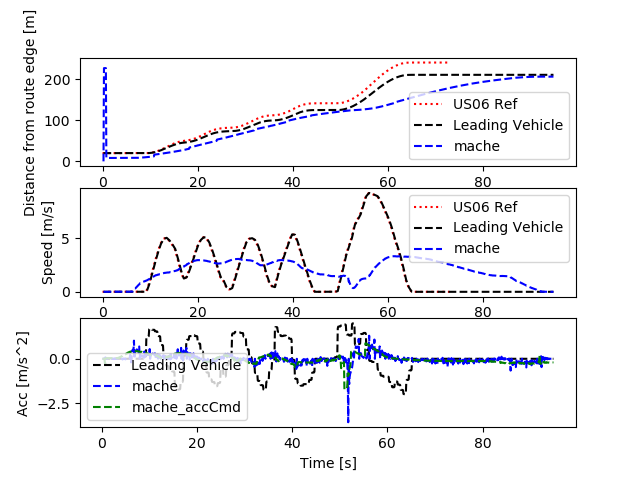

The table this chart was drawn from, first rows:
Realtime [sec], Sim Time [sec], Sim Time from MPC [sec], MPC runtime, v0_dist [m], v0_lane [-], v0_spd [m/s], v0_acc [m/s2], v1_dist [m], v1_lane [-], v1_spd [m/s], v1_acc [m/s2], v1_accCmd [m/s2]
0.0, 0.0, 0.0, 0.0, 0.0, 0.0, 0.0, 0.0, 0.0, 0.0, 0.0, 0.0, 0.0
0.0, 0.0, 0.0, 0.0, 0.0, 0.0, 0.0, 0.0, 0.0, 0.0, 0.0, 0.0, 0.0
0.0, 0.0, 0.0, 0.0, 0.0, 0.0, 0.0, 0.0, 0.0, 0.0, 0.0, 0.0, 0.0
0.0, 0.2, 0.0, 0.009471, 20.0, 0.0, 0.0, 0.0, 0.0, 0.0, 0.0, 0.0, 0.0
0.1222, 0.3, 0.0, 0.0111, 20.0, 0.0, 0.0, 0.0, 226.6, 0.0, 0.0, 0.0, 0.0
0.1374, 0.4, 0.0, 0.01288, 20.0, 0.0, 0.0, 0.0, 226.6, 0.0, 0.0, 0.0, 0.0
0.2192, 0.5, 0.0, 0.01392, 20.0, 0.0, 0.0, 0.0, 226.6, 0.0, 0.0, 0.0, 0.0
0.32, 0.6, 0.0, 0.01449, 20.0, 0.0, 0.0, 0.0, 226.6, 0.0, 0.0, 0.0, 0.0
0.4189, 0.7, 0.6, 0.01317, 20.0, 0.0, 0.0, 0.0, 226.6, 0.0, 0.0, 0.0, -0.258
0.5196, 0.8, 0.6, 0.008143, 20.0, 0.0, 0.0, 0.0, 8.225, 0.0, 0.008031, 0.08031, -0.2589
0.6132, 0.9, 0.8, 0.01001, 20.0, 0.0, 0.0, 0.0, 8.228, 0.0, 0.008908, 0.008768, 0.03684
0.7172, 1.0, 0.8, 0.009546, 20.0, 0.0, 0.0, 0.0, 8.23, 0.0, 0.009269, 0.003609, 0.03735
0.8176, 1.1, 1.0, 0.008743, 20.0, 0.0, 0.0, 0.0, 8.233, 0.0, 0.008141, -0.01128, 0.03645
0.9161, 1.2, 1.1, 0.008042, 20.0, 0.0, 0.0, 0.0, 8.235, 0.0, 0.009318, 0.01177, 0.03644
1.115, 1.3, 1.1, 0.008145, 20.0, 0.0, 0.0, 0.0, 8.24, 0.0, 0.008375, -0.009426, 0.03644
1.128, 1.4, 1.1, 0.009388, 20.0, 0.0, 0.0, 0.0, 8.24, 0.0, 0.008375, 0.0, 0.03669
1.216, 1.5, 1.4, 0.008086, 20.0, 0.0, 0.0, 0.0, 8.243, 0.0, 0.008469, 0.0009374, 0.03714
1.314, 1.6, 1.4, 0.009063, 20.0, 0.0, 0.0, 0.0, 8.245, 0.0, 0.009688, 0.01219, 0.03723
1.416, 1.7, 1.6, 0.007184, 20.0, 0.0, 0.0, 0.0, 8.248, 0.0, 0.009013, -0.006747, 0.03633
1.513, 1.8, 1.6, 0.008735, 20.0, 0.0, 0.0, 0.0, 8.251, 0.0, 0.008091, -0.009223, 0.03606
1.615, 1.9, 1.8, 0.008071, 20.0, 0.0, 0.0, 0.0, 8.253, 0.0, 0.008007, -0.0008385, 0.03653
1.715, 2.0, 1.8, 0.008486, 20.0, 0.0, 0.0, 0.0, 8.256, 0.0, 0.008486, 0.004784, 0.03711
1.814, 2.1, 2.0, 0.008224, 20.0, 0.0, 0.0, 0.0, 8.259, 0.0, 0.007561, -0.009249, 0.03655
1.916, 2.2, 2.0, 0.008541, 20.0, 0.0, 0.0, 0.0, 8.262, 0.0, 0.007407, -0.001539, 0.0361
2.015, 2.3, 2.2, 0.008522, 20.0, 0.0, 0.0, 0.0, 8.265, 0.0, 0.009479, 0.02072, 0.03608
2.214, 2.4, 2.2, 0.006973, 20.0, 0.0, 0.0, 0.0, 8.271, 0.0, 0.008855, -0.006241, 0.03608
2.224, 2.5, 2.4, 0.008423, 20.0, 0.0, 0.0, 0.0, 8.271, 0.0, 0.008855, 0.0, 0.03552
2.315, 2.6, 2.4, 0.00863, 20.0, 0.0, 0.0, 0.0, 8.274, 0.0, 0.007392, -0.01463, 0.03682
2.415, 2.7, 2.6, 0.008505, 20.0, 0.0, 0.0, 0.0, 8.277, 0.0, 0.008111, 0.007189, 0.03725
2.515, 2.8, 2.6, 0.007804, 20.0, 0.0, 0.0, 0.0, 8.279, 0.0, 0.009833, 0.01723, 0.03593
2.615, 2.9, 2.8, 0.008583, 20.0, 0.0, 0.0, 0.0, 8.282, 0.0, 0.009534, -0.002998, 0.03684
2.715, 3.0, 2.8, 0.007995, 20.0, 0.0, 0.0, 0.0, 8.284, 0.0, 0.01052, 0.009822, 0.03701
2.815, 3.1, 3.0, 0.009008, 20.0, 0.0, 0.0, 0.0, 8.286, 0.0, 0.009559, -0.00957, 0.03745
2.915, 3.2, 3.0, 0.0104, 20.0, 0.0, 0.0, 0.0, 8.289, 0.0, 0.008787, -0.007713, 0.03809
3.017, 3.3, 3.2, 0.01035, 20.0, 0.0, 0.0, 0.0, 8.292, 0.0, 0.00873, -0.0005763, 0.04
3.117, 3.4, 3.3, 0.007824, 20.0, 0.0, 0.0, 0.0, 8.294, 0.0, 0.0111, 0.0237, 0.04862
3.315, 3.5, 3.3, 0.006614, 20.0, 0.0, 0.0, 0.0, 8.3, 0.0, 0.01171, 0.006104, 0.04862
3.324, 3.6, 3.3, 0.008223, 20.0, 0.0, 0.0, 0.0, 8.3, 0.0, 0.01171, 0.0, 0.0487
3.415, 3.7, 3.6, 0.009436, 20.0, 0.0, 0.0, 0.0, 8.298, 0.0, 0.01014, -0.01566, 0.08014
3.516, 3.8, 3.6, 0.008169, 20.0, 0.0, 0.0, 0.0, 8.295, 0.0, 0.008998, -0.01146, 0.08142
3.615, 3.9, 3.8, 0.009877, 20.0, 0.0, 0.0, 0.0, 8.293, 0.0, 0.009064, 0.0006554, 0.1024
3.716, 4.0, 3.8, 0.00828, 20.0, 0.0, 0.0, 0.0, 8.291, 0.0, 0.008935, -0.001293, 0.1025
3.815, 4.1, 4.0, 0.008798, 20.0, 0.0, 0.0, 0.0, 8.288, 0.0, 0.008677, -0.002576, 0.1313
3.915, 4.2, 4.0, 0.008034, 20.0, 0.0, 0.0, 0.0, 8.286, 0.0, 0.008744, 0.0006706, 0.1314
4.014, 4.3, 4.2, 0.008547, 20.0, 0.0, 0.0, 0.0, 8.284, 0.0, 0.007283, -0.01461, 0.1608
4.113, 4.4, 4.2, 0.008137, 20.0, 0.0, 0.0, 0.0, 8.282, 0.0, 0.003277, -0.04006, 0.1619
4.214, 4.5, 4.4, 0.007905, 20.0, 0.0, 0.0, 0.0, 8.28, 0.0, 0.005285, 0.02008, 0.1916
4.414, 4.6, 4.4, 0.006407, 20.0, 0.0, 0.0, 0.0, 8.278, 0.0, 0.004118, -0.01167, 0.1916
4.425, 4.7, 4.6, 0.008492, 20.0, 0.0, 0.0, 0.0, 8.278, 0.0, 0.004118, 0.0, 0.2203
4.515, 4.8, 4.6, 0.008847, 20.0, 0.0, 0.0, 0.0, 8.279, 0.0, 0.004746, 0.006282, 0.2208
4.615, 4.9, 4.8, 0.008603, 20.0, 0.0, 0.0, 0.0, 8.28, 0.0, 0.005973, 0.01227, 0.2509
4.715, 5.0, 4.8, 0.008756, 20.0, 0.0, 0.0, 0.0, 8.281, 0.0, 0.002622, -0.03351, 0.2508
4.815, 5.1, 5.0, 0.007729, 20.0, 0.0, 0.0, 0.0, 8.282, 0.0, 0.00221, -0.004123, 0.2814
4.914, 5.2, 5.0, 0.00799, 20.0, 0.0, 0.0, 0.0, 8.283, 0.0, 0.003348, 0.01138, 0.2814
5.015, 5.3, 5.2, 0.009952, 20.0, 0.0, 0.0, 0.0, 8.285, 0.0, 0.006932, 0.03584, 0.31
5.117, 5.4, 5.2, 0.008043, 20.0, 0.0, 0.0, 0.0, 8.286, 0.0, 0.004722, -0.0221, 0.3096
5.214, 5.5, 5.4, 0.008666, 20.0, 0.0, 0.0, 0.0, 8.287, 0.0, 0.003829, -0.008928, 0.3403
5.315, 5.6, 5.5, 0.00818, 20.0, 0.0, 0.0, 0.0, 8.288, 0.0, 0.0035, -0.003292, 0.3613
5.515, 5.7, 5.5, 0.00897, 20.0, 0.0, 0.0, 0.0, 8.29, 0.0, 0.004221, 0.007217, 0.3613
5.529, 5.8, 5.5, 0.008572, 20.0, 0.0, 0.0, 0.0, 8.29, 0.0, 0.004221, 0.0, 0.3614
... 891 more rows
